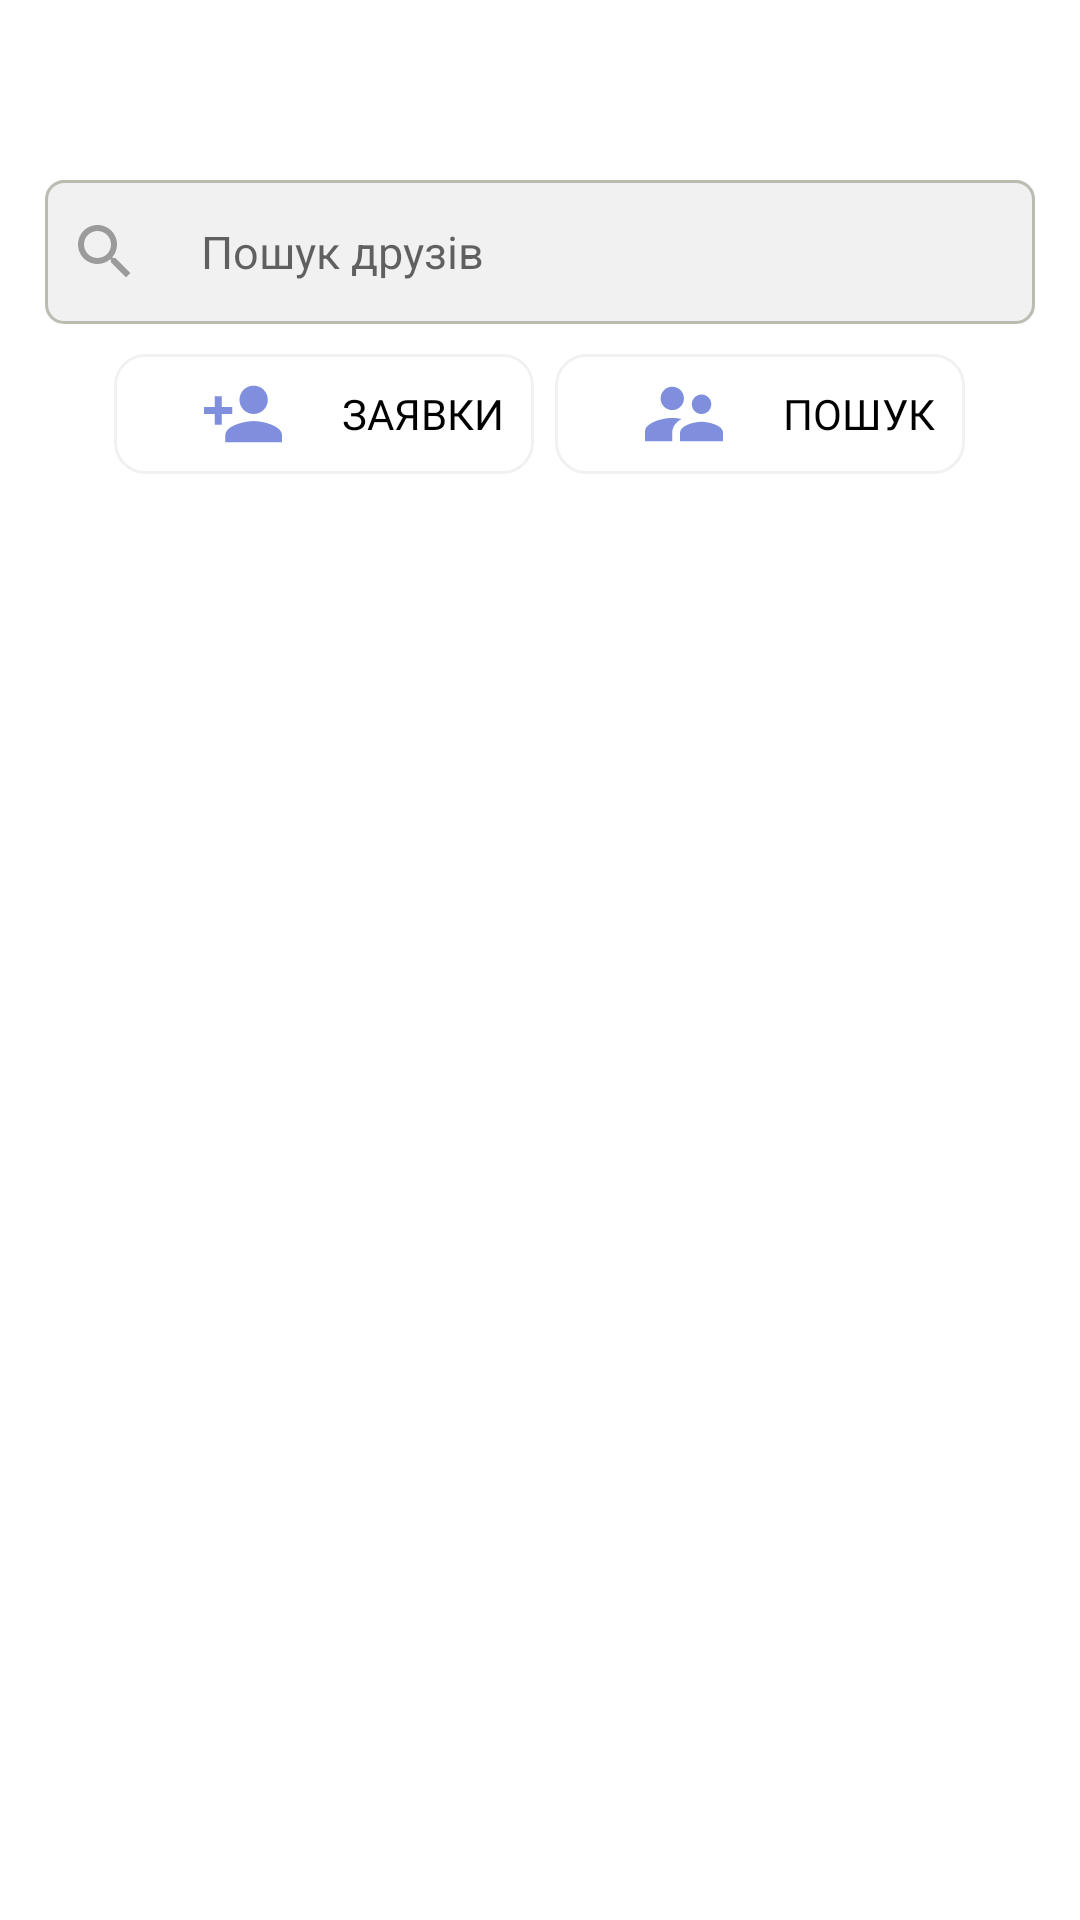

This screen was rendered from an Android layout file. Write that file and the resources it references.
<!-- AndroidManifest.xml: activity theme AppTheme.NoActionBar -->
<!-- res/layout/fragment_friends.xml -->
<?xml version="1.0" encoding="utf-8"?>
<RelativeLayout xmlns:android="http://schemas.android.com/apk/res/android"
    xmlns:app="http://schemas.android.com/apk/res-auto"
    xmlns:tools="http://schemas.android.com/tools"
    android:id="@+id/rlFriends"
    android:layout_width="match_parent"
    android:layout_height="match_parent"
    android:layout_below="@+id/appBarLayoutFriends"
    tools:context=".pages.FriendsActivity"
    android:background="@color/backgroundStudentMainPage">


        <EditText
            android:id="@+id/editTextFriends"
            android:layout_width="match_parent"
            android:layout_height="wrap_content"
            android:layout_marginStart="15dp"
            android:layout_marginLeft="15dp"
            android:layout_marginTop="60dp"
            android:layout_marginEnd="15dp"
            android:layout_marginRight="15dp"

            android:autofillHints="@string/name_hint"
            android:background="@drawable/edittext"
            android:drawableStart="@drawable/ic_menu_search"
            android:drawableLeft="@drawable/ic_menu_search"
            android:drawablePadding="20dp"
            android:focusable="false"

            android:hint="@string/SearchFriend"
            android:inputType="textPersonName"

            android:paddingStart="8dp"
            android:paddingLeft="8dp"
            android:paddingTop="12dp"
            android:paddingEnd="12dp"
            android:paddingRight="12dp"
            android:paddingBottom="12dp"
            android:textColor="@color/black"
            android:textSize="15sp"
            tools:targetApi="o" />

<RelativeLayout
    android:id="@+id/rlButtonsFriends"
    android:layout_width="match_parent"
    android:layout_height="wrap_content"
    android:layout_below="@+id/editTextFriends"
    android:gravity="center">
    <Button
        android:id="@+id/btnFindRequests"
        style="?android:attr/buttonBarButtonStyle"
        android:layout_width="wrap_content"
        android:layout_height="40dp"
        android:layout_alignParentStart="true"
        android:layout_alignParentLeft="true"
        android:layout_marginTop="10dp"
        android:layout_marginEnd="7dp"
        android:layout_marginRight="7dp"
        android:layout_marginStart="10dp"
        android:layout_marginLeft="10dp"
        android:background="@drawable/btn_find_people"
        android:drawableStart="@drawable/person_add"
        android:drawableLeft="@drawable/person_add"
        android:drawablePadding="20dp"
        android:fontFamily="@font/montserrat"
        android:paddingStart="30dp"
        android:paddingLeft="30dp"
        android:paddingEnd="10dp"
        android:paddingRight="10dp"

        android:text="@string/btnTextRequests"
        android:textColor="@android:color/black"
        android:textSize="14sp" />

        <Button
            android:id="@+id/btnFindNewFriends"
            style="?android:attr/buttonBarButtonStyle"
            android:layout_width="wrap_content"
            android:layout_height="40dp"
            android:layout_toRightOf="@+id/btnFindRequests"
            android:layout_toEndOf="@+id/btnFindRequests"
            android:layout_marginTop="10dp"
            android:layout_marginEnd="10dp"
            android:layout_marginRight="10dp"
            android:background="@drawable/btn_find_people"
            android:drawableStart="@drawable/btn_drawable_requests"
            android:drawableLeft="@drawable/btn_drawable_requests"
            android:drawablePadding="20dp"
            android:fontFamily="@font/montserrat"
            android:paddingStart="30dp"
            android:paddingLeft="30dp"
            android:paddingEnd="10dp"
            android:paddingRight="10dp"

            android:text="@string/SearchPeople"
            android:textColor="@android:color/black"
            android:textSize="14sp" />

</RelativeLayout>


    <TextView
        android:id="@+id/defaultTextListFriend"
        android:layout_width="match_parent"
        android:layout_height="match_parent"
        android:gravity="center"
        android:textColor="@color/onlineText"
        android:textSize="20sp" />

    <androidx.recyclerview.widget.RecyclerView
            android:id="@+id/friendsRecyclerView"
            android:layout_width="match_parent"
            android:layout_height="match_parent"
            android:layout_below="@+id/rlButtonsFriends"
            android:layout_marginTop="10dp"
            android:layout_marginBottom="55dp"
            android:layout_above="@+id/bottom_navigation_friends"/>

    <ProgressBar
        android:id="@+id/progressBarMyFriends"
        style="?android:attr/progressBarStyle"
        android:layout_width="wrap_content"
        android:layout_height="wrap_content"
        android:layout_centerHorizontal="true"
        android:layout_centerVertical="true"/>


</RelativeLayout>
<!-- resources referenced by this layout -->
<resources>
  <color name="backgroundStudentMainPage">#FFFFFF</color>
  <color name="black">#000001</color>
  <color name="onlineText">#8D8585</color>
  <!-- drawable btn_drawable_requests (drawable-anydpi) -->
  <vector xmlns:android="http://schemas.android.com/apk/res/android"
      android:width="26dp"
      android:height="26dp"
      android:viewportWidth="20"
      android:viewportHeight="20"
      android:tint="@color/btn_sign_in"
      android:alpha="0.8">
    <group android:translateX="-2"
        android:translateY="-2">
        <path
            android:fillColor="#FF000000"
            android:pathData="M16.5,12c1.38,0 2.49,-1.12 2.49,-2.5S17.88,7 16.5,7C15.12,7 14,8.12 14,9.5s1.12,2.5 2.5,2.5zM9,11c1.66,0 2.99,-1.34 2.99,-3S10.66,5 9,5C7.34,5 6,6.34 6,8s1.34,3 3,3zM16.5,14c-1.83,0 -5.5,0.92 -5.5,2.75L11,19h11v-2.25c0,-1.83 -3.67,-2.75 -5.5,-2.75zM9,13c-2.33,0 -7,1.17 -7,3.5L2,19h7v-2.25c0,-0.85 0.33,-2.34 2.37,-3.47C10.5,13.1 9.66,13 9,13z"/>
    </group>
  </vector>
  <!-- drawable btn_find_people (drawable) -->
  <?xml version="1.0" encoding="utf-8"?>
  <ripple xmlns:android="http://schemas.android.com/apk/res/android"
      xmlns:tools="http://schemas.android.com/tools"
      android:color="@color/colorAccentWhite"
      tools:targetApi="lollipop">
  
      <item>
          <shape android:shape="rectangle">
           
              <stroke android:color="@color/wallBackground" android:width="1dp"></stroke>
              <corners android:radius="10dp"></corners>
          </shape>
      </item>
  
  </ripple>
  <!-- drawable ic_menu_search (drawable-anydpi) -->
  <vector xmlns:android="http://schemas.android.com/apk/res/android"
      android:width="24dp"
      android:height="24dp"
      android:viewportWidth="24"
      android:viewportHeight="24"
      android:tint="@color/StartWallBackground"
      android:alpha="0.8">
      <path
          android:fillColor="#FF000000"
          android:pathData="M15.5,14h-0.79l-0.28,-0.27C15.41,12.59 16,11.11 16,9.5 16,5.91 13.09,3 9.5,3S3,5.91 3,9.5 5.91,16 9.5,16c1.61,0 3.09,-0.59 4.23,-1.57l0.27,0.28v0.79l5,4.99L20.49,19l-4.99,-5zM9.5,14C7.01,14 5,11.99 5,9.5S7.01,5 9.5,5 14,7.01 14,9.5 11.99,14 9.5,14z"/>
  </vector>
  <!-- drawable person_add (drawable-anydpi) -->
  <vector xmlns:android="http://schemas.android.com/apk/res/android"
      android:width="26dp"
      android:height="26dp"
      android:viewportWidth="22"
      android:viewportHeight="22"
      android:tint="@color/btn_sign_in"
      android:alpha="0.8"
      android:opticalInsetRight="10dp">
    <group android:translateX="-1"
        android:translateY="-1">
        <path
            android:fillColor="#FF000000"
            android:pathData="M15,12c2.21,0 4,-1.79 4,-4s-1.79,-4 -4,-4 -4,1.79 -4,4 1.79,4 4,4zM6,10L6,7L4,7v3L1,10v2h3v3h2v-3h3v-2L6,10zM15,14c-2.67,0 -8,1.34 -8,4v2h16v-2c0,-2.66 -5.33,-4 -8,-4z"/>
    </group>
  </vector>
  <string name="SearchFriend">Пошук друзів</string>
  <string name="SearchPeople">Пошук</string>
  <string name="btnTextRequests">Заявки</string>
  <style name="AppTheme.NoActionBar">
          <item name="windowActionBar">false</item>
          <item name="windowNoTitle">true</item>
      </style>
  <color name="btn_sign_in">#5F72D5</color>
  <color name="colorAccentWhite">#FFFFFF</color>
  <color name="wallBackground">#F1F1F1</color>
  <color name="StartWallBackground">#858585</color>
</resources>
